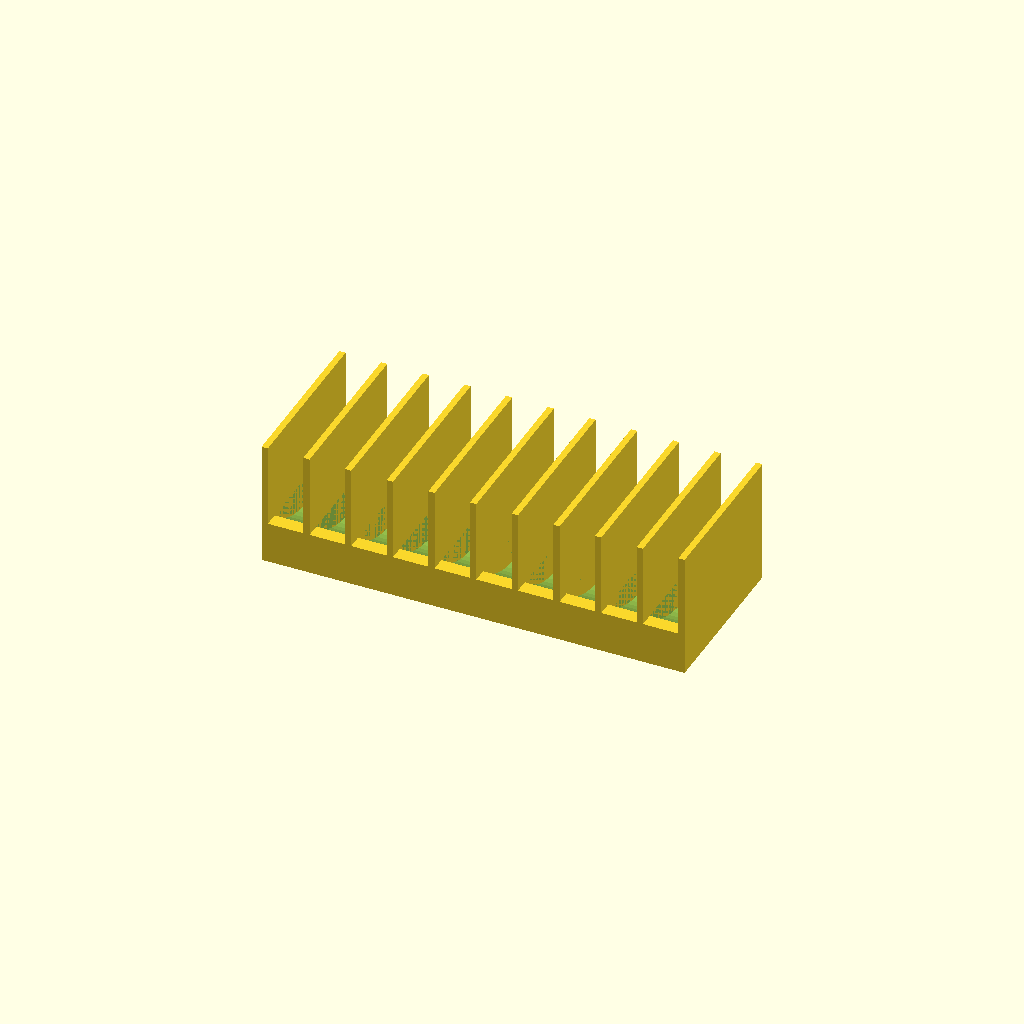
Cell 1: the model at its default parameters.
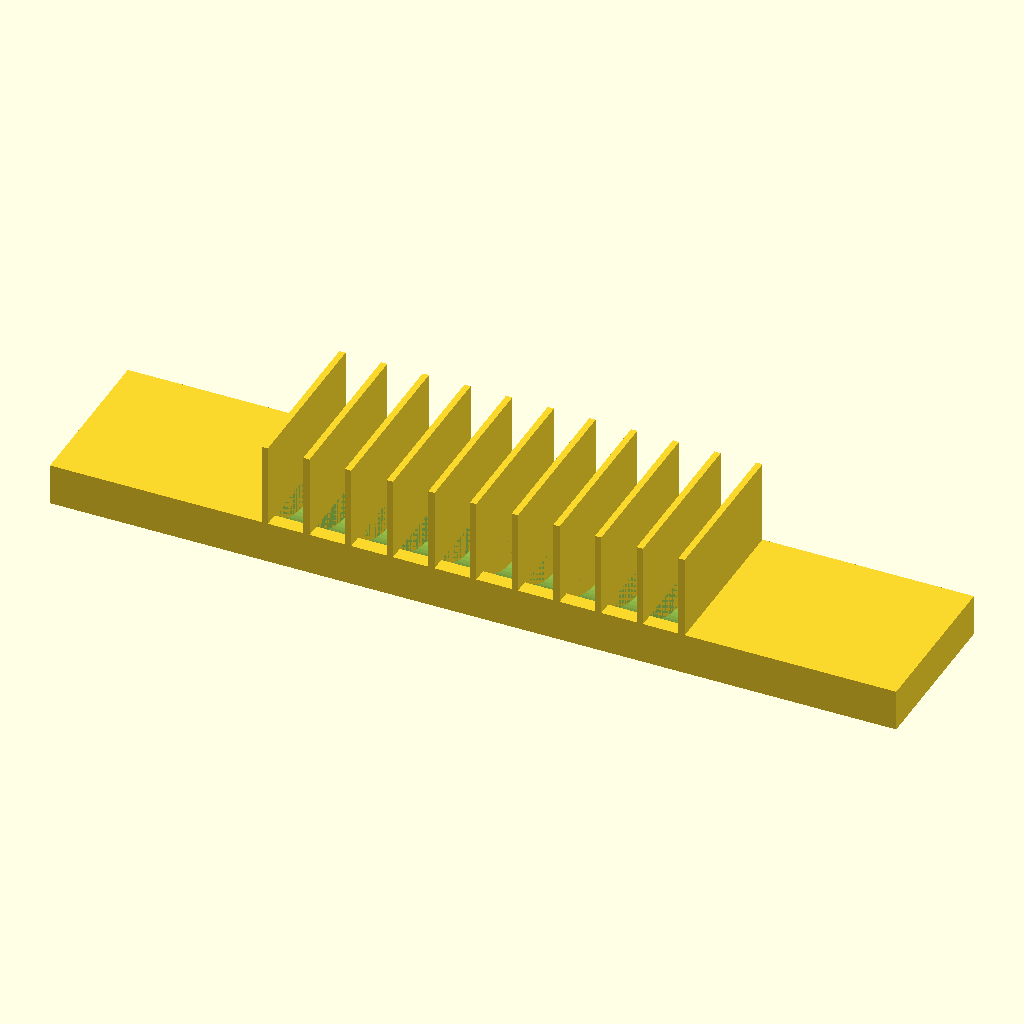
Cell 2 — base_length_x set to 406, the other parameters unchanged.
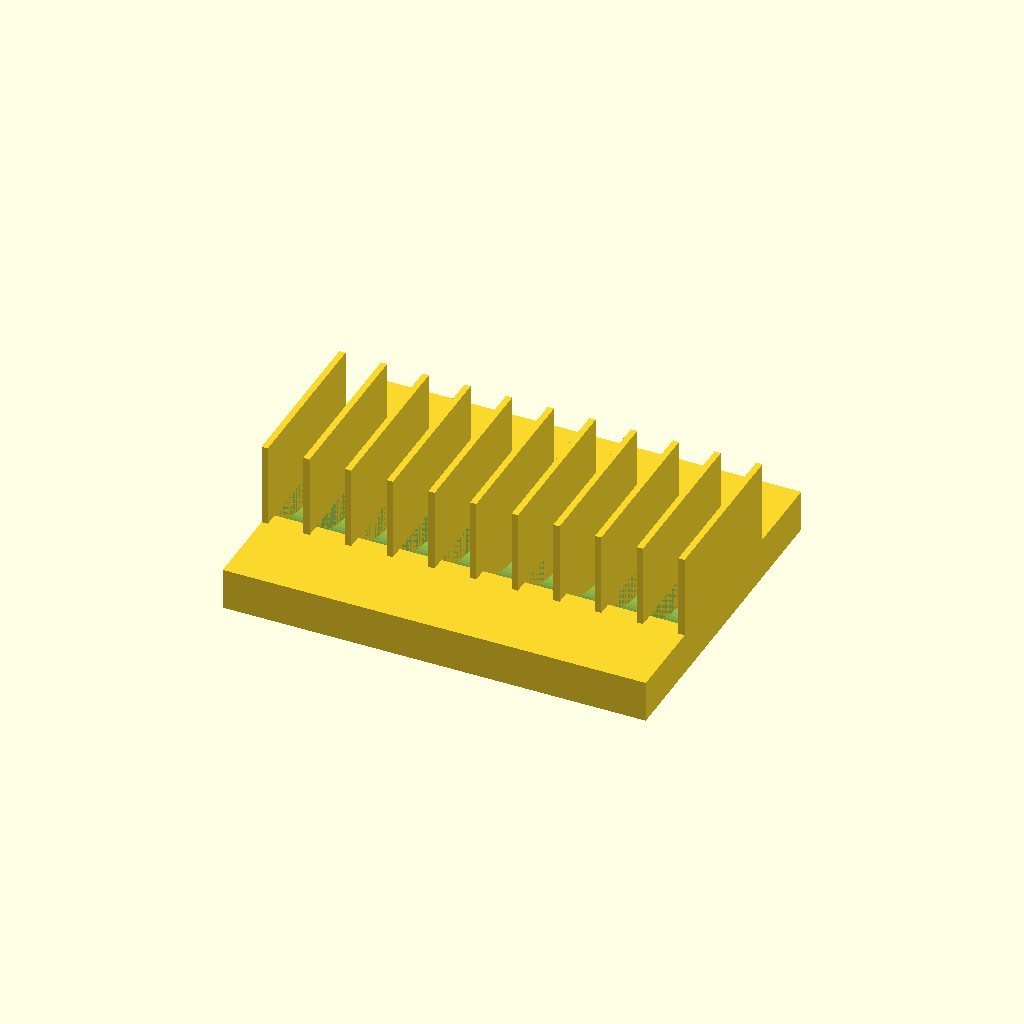
Cell 3 — base_width_y set to 160, the other parameters unchanged.
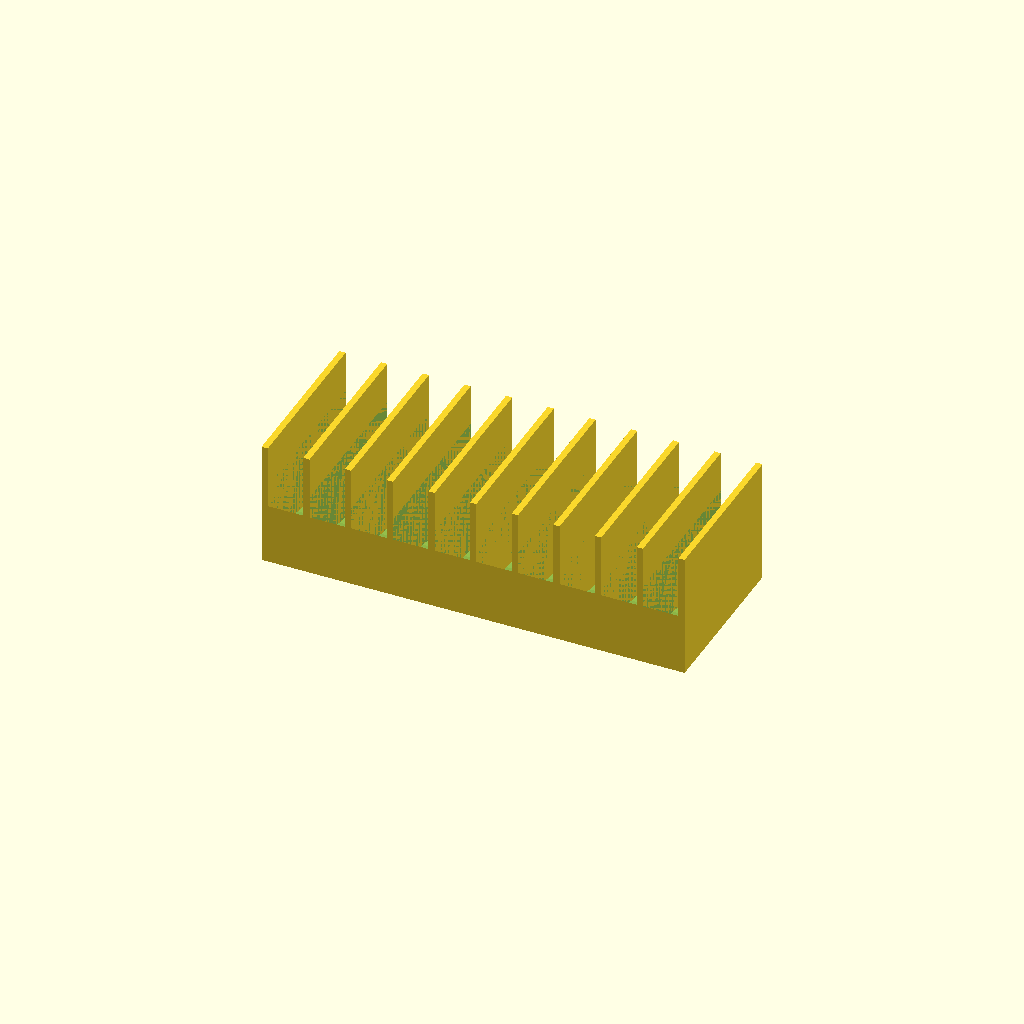
Cell 4: base_height_z = 40 (everything else at default).
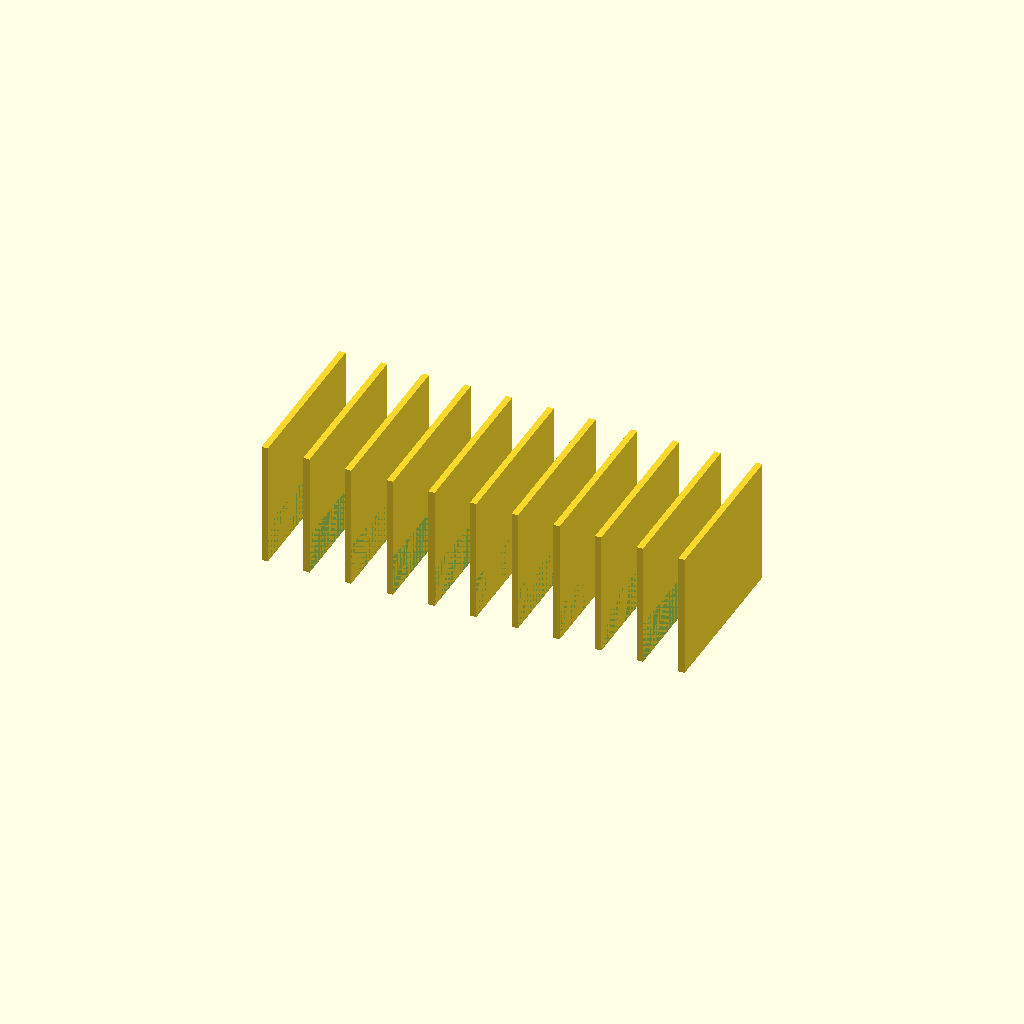
Cell 5 — cradle_radius set to 92, the other parameters unchanged.
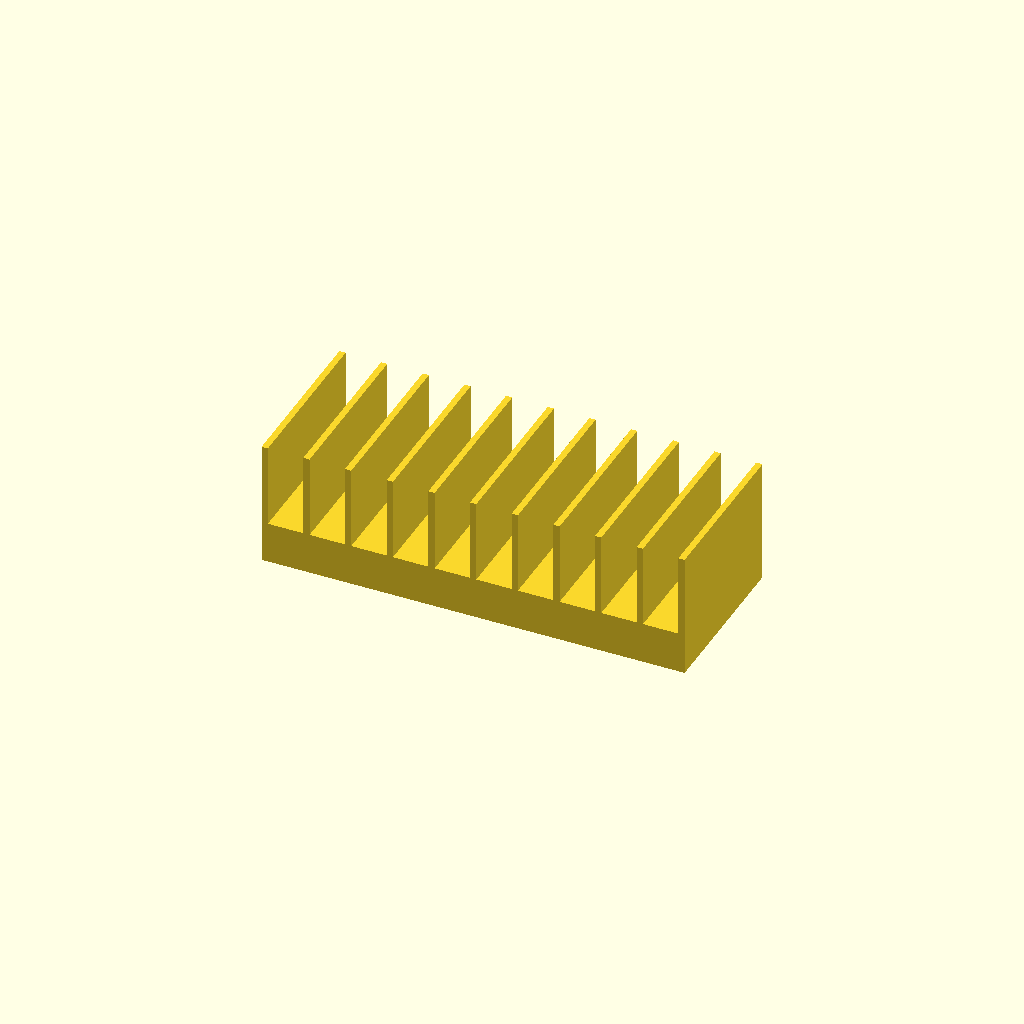
Cell 6: cradle_axis_z = 104 (everything else at default).
All cells are drawn from one camera (rotation 55°, 0°, 25°, orthographic, colour scheme Cornfield), so only the parameter changes between them.
The OpenSCAD source (bench/heldout/harness/bench/results/r4-claude/code/claude_claude-haiku-4-5/petri_dish_rack_upright_s0_a0.scad):
// Dimensions in millimeters
base_length_x = 203;   // X length
base_width_y = 80;     // Y width
base_height_z = 20;    // Z height

cradle_radius = 46;    // Radius of cylindrical cradle
cradle_axis_y = 0;     // Y position of cylinder axis
cradle_axis_z = 52;    // Z position of cylinder axis

divider_thickness_x = 3;    // Thickness of divider in X
divider_width_y = 80;       // Width of divider in Y
divider_height_z = 60;      // Height of divider in Z
divider_spacing = 20;       // Center-to-center spacing of dividers

slot_width = 17;            // Width of each slot between dividers

// Resolution for smooth curved surfaces
$fn = 64;

// Main assembly
union() {
    // Base with cradle cuts in slots only
    difference() {
        // Base block, positioned from z=0 to z=20, centered in X and Y
        translate([0, 0, base_height_z / 2]) {
            cube([base_length_x, base_width_y, base_height_z], center = true);
        }
        
        // Cut cradle in each of the 10 slots
        for (i = [0 : 9]) {
            // Slot i is between divider i and divider i+1
            divider_left_x = -100 + i * divider_spacing;
            divider_right_x = -100 + (i + 1) * divider_spacing;
            slot_center_x = (divider_left_x + divider_right_x) / 2;
            
            // Cylinder aligned along X, centered at y=0, z=52
            translate([slot_center_x, cradle_axis_y, cradle_axis_z]) {
                rotate([0, 90, 0]) {
                    // Cylinder extends along X within the slot width
                    cylinder(r = cradle_radius, h = slot_width, center = true, $fn = 64);
                }
            }
        }
    }
    
    // 11 divider plates at x = -100, -80, -60, ..., 80, 100
    for (i = [0 : 10]) {
        divider_x = -100 + i * divider_spacing;
        
        // Position divider from z=0 to z=60
        translate([divider_x, 0, divider_height_z / 2]) {
            cube([divider_thickness_x, divider_width_y, divider_height_z], center = true);
        }
    }
}
Customizer parameters (derived from the source; name, type, default, range or options):
base_length_x: number, default 203
base_width_y: number, default 80
base_height_z: number, default 20
cradle_radius: number, default 46
cradle_axis_y: number, default 0
cradle_axis_z: number, default 52
divider_thickness_x: number, default 3
divider_width_y: number, default 80
divider_height_z: number, default 60
divider_spacing: number, default 20
slot_width: number, default 17
